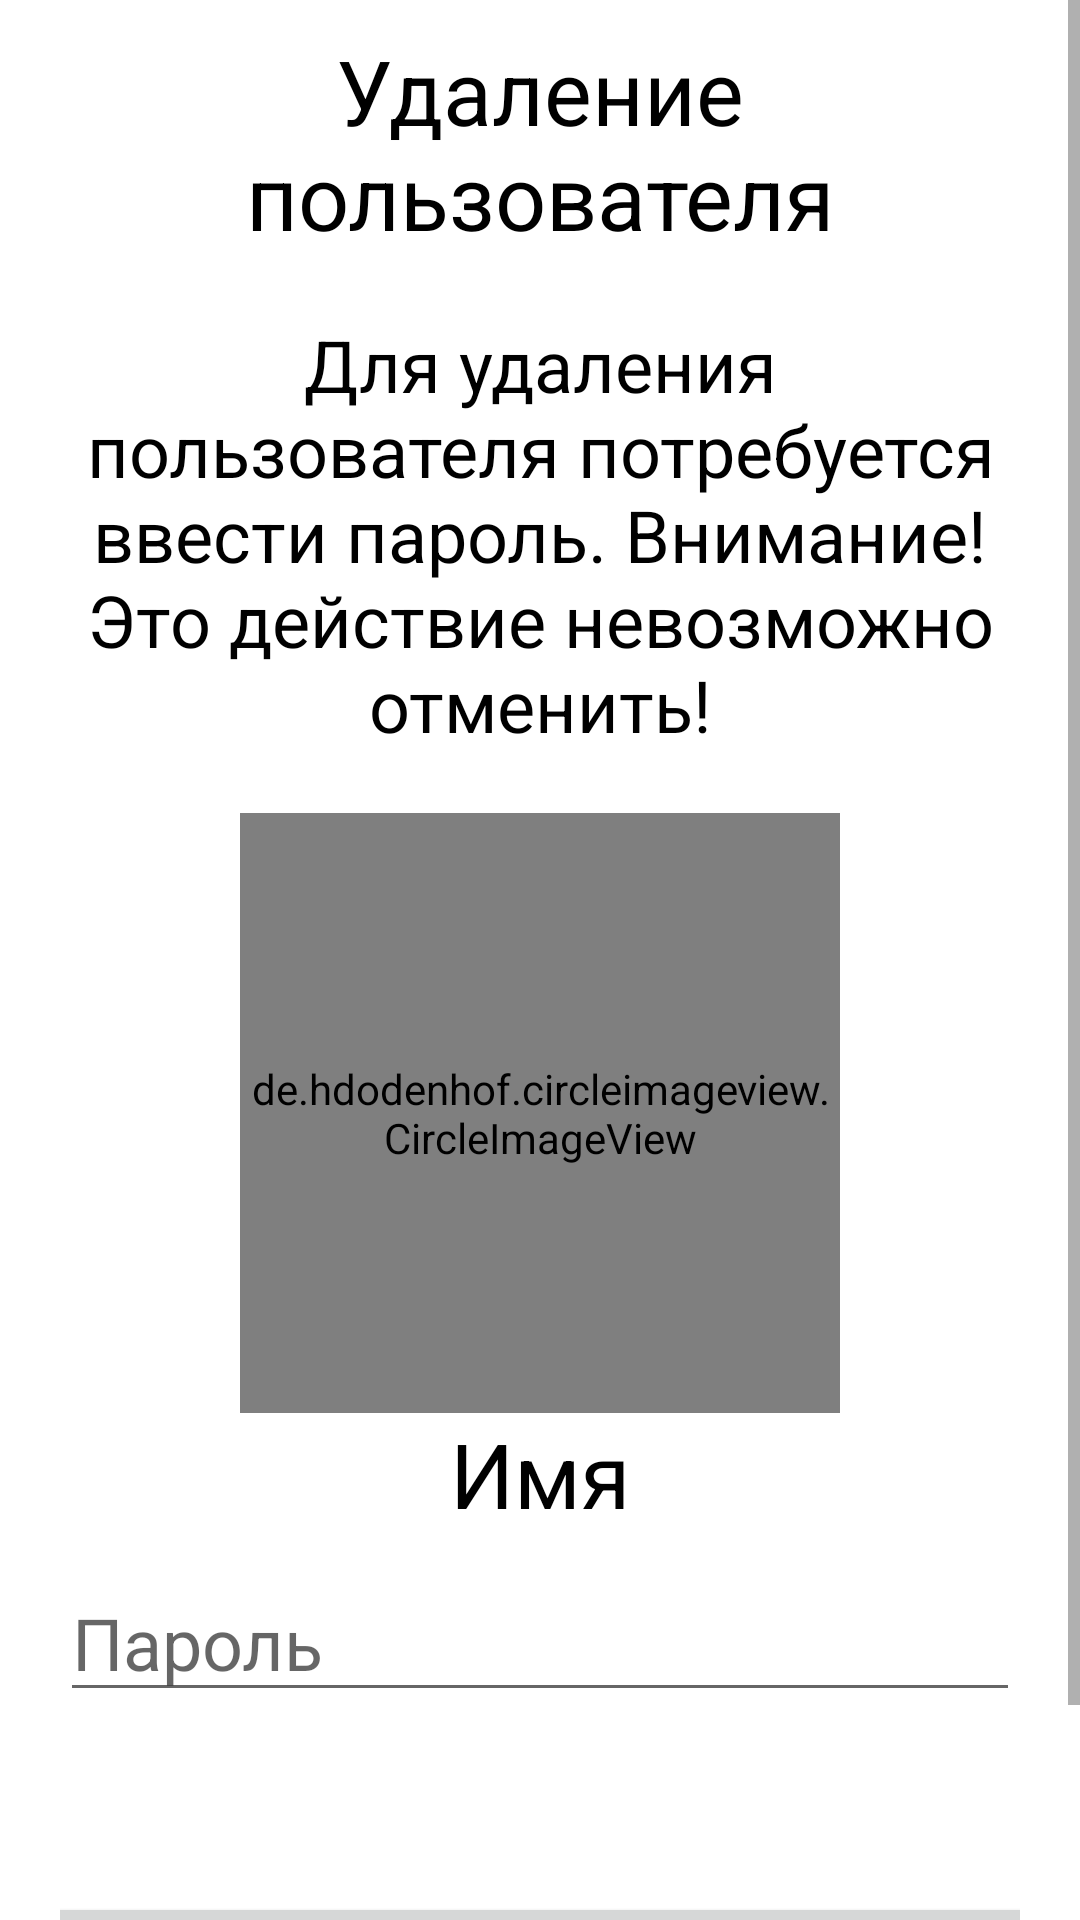

Produce the Android XML layout that renders to this screen, including the resource entries it uses.
<!-- AndroidManifest.xml: application theme Theme.DiabeticsDiaryNew.NoActionBar -->
<!-- res/layout/fragment_delete_user.xml -->
<?xml version="1.0" encoding="utf-8"?>
<FrameLayout xmlns:android="http://schemas.android.com/apk/res/android"
    xmlns:tools="http://schemas.android.com/tools"
    android:layout_width="match_parent"
    android:layout_height="match_parent"
    xmlns:app="http://schemas.android.com/apk/res-auto"
    tools:context=".loginactivity.deleteuser.DeleteUserFragment">

    <ScrollView
        android:layout_width="match_parent"
        android:layout_height="match_parent"
        >

        <androidx.constraintlayout.widget.ConstraintLayout
            android:layout_width="match_parent"
            android:layout_height="wrap_content"
            android:layout_marginHorizontal="20dp">

            <TextView
                style="@style/TextBlackHeader"
                android:layout_width="wrap_content"
                android:layout_height="wrap_content"
                android:text="@string/frag_delete_header"
                android:gravity="center"
                android:id="@+id/frag_delete_header"/>

            <TextView
                style="@style/TextBlack"
                android:layout_width="wrap_content"
                android:layout_height="wrap_content"
                android:text="@string/frag_delete_body_text"
                android:gravity="center"
                app:layout_constraintTop_toBottomOf="@+id/frag_delete_header"
                android:id="@+id/frag_delete_body_text"/>

            <de.hdodenhof.circleimageview.CircleImageView
                android:layout_width="@dimen/avatar_size_large"
                android:layout_height="@dimen/avatar_size_large"
                android:layout_marginTop="@dimen/text_body_top_margin"

                app:layout_constraintTop_toBottomOf="@+id/frag_delete_body_text"
                app:layout_constraintLeft_toLeftOf="parent"
                app:layout_constraintRight_toRightOf="parent"
                android:id="@+id/frag_delete_avatar"
                />

            <TextView
                android:textSize="@dimen/text_header_size"
                style="@style/TextColor"
                android:layout_width="wrap_content"
                android:layout_height="wrap_content"
                android:text="@string/frag_delete_name"
                app:layout_constraintTop_toBottomOf="@+id/frag_delete_avatar"
                app:layout_constraintLeft_toLeftOf="parent"
                app:layout_constraintRight_toRightOf="parent"
                android:id="@+id/frag_delete_name"
                />

            <EditText
                style="@style/TextColor"
                android:layout_width="match_parent"
                android:layout_height="wrap_content"
                android:hint="@string/reg_frag_edit_text_passwd"
                app:layout_constraintTop_toBottomOf="@id/frag_delete_name"
                android:textSize="@dimen/text_body_size"
                android:layout_marginTop="10dp"
                android:id="@+id/frag_delete_edit_text_passwd"
                android:inputType="textPassword"
                android:maxLength="30"/>

            <TextView
                style="@style/TextNotification"
                android:layout_width="wrap_content"
                android:layout_height="wrap_content"
                android:text="@string/frag_delete_wrong_passwd"
                android:id="@+id/frag_delete_wrong_passwd"
                app:layout_constraintTop_toBottomOf="@id/frag_delete_edit_text_passwd"
                android:visibility="gone"/>


            <Button
                style="@style/ButtonAccept"
                app:layout_constraintTop_toBottomOf="@+id/frag_delete_edit_text_passwd"
                android:text="@string/fragment_user_delete_confirm"
                android:layout_marginTop="@dimen/button_accept_top_margin_little"
                android:id="@+id/fragment_user_delete_button_delete"/>

        </androidx.constraintlayout.widget.ConstraintLayout>
    </ScrollView>



</FrameLayout>
<!-- resources referenced by this layout -->
<resources>
  <dimen name="avatar_size_large">200dp</dimen>
  <dimen name="button_accept_top_margin_little">60dp</dimen>
  <dimen name="text_body_size">24sp</dimen>
  <dimen name="text_body_top_margin">20dp</dimen>
  <dimen name="text_header_size">30sp</dimen>
  <string name="frag_delete_body_text">Для удаления пользователя потребуется ввести пароль. Внимание! Это действие невозможно отменить!</string>
  <string name="frag_delete_header">Удаление пользователя</string>
  <string name="frag_delete_name">Имя</string>
  <string name="frag_delete_wrong_passwd">Неверный пароль</string>
  <string name="fragment_user_delete_confirm">Удалить</string>
  <string name="reg_frag_edit_text_passwd">Пароль</string>
  <style name="ButtonAccept">
          <item name="layout_constraintLeft_toLeftOf">parent</item>
          <item name="layout_constraintRight_toRightOf">parent</item>
          <item name="android:layout_width">@dimen/button_accept_width</item>
          <item name="android:layout_height">@dimen/button_accept_height</item>
          <item name="android:textSize">@dimen/text_button_size</item>
          <item name="android:textColor">?attr/colorOnSecondary</item>
          <item name="android:layout_marginBottom">@dimen/button_margin_bottom</item>
      </style>
  <style name="TextBlack">
          <item name="android:layout_marginTop">@dimen/text_body_top_margin</item>
          <item name="android:textSize">@dimen/text_body_size</item>
          <item name="android:textColor">?attr/colorOnSecondary</item>
          <item name="layout_constraintLeft_toLeftOf">parent</item>
          <item name="layout_constraintRight_toRightOf">parent</item>
      </style>
  <style name="TextBlackHeader">
          <item name="layout_constraintTop_toTopOf">parent</item>
          <item name="android:layout_marginTop">10dp</item>
          <item name="android:textSize">@dimen/text_header_size</item>
          <item name="android:textColor">?attr/colorOnSecondary</item>
          <item name="layout_constraintLeft_toLeftOf">parent</item>
          <item name="layout_constraintRight_toRightOf">parent</item>
      </style>
  <style name="TextColor">
          <item name="android:textColor">?attr/colorOnSecondary</item>
      </style>
  <style name="TextNotification">
          <item name="android:textColor">?attr/colorSecondary</item>
          <item name="android:textSize">@dimen/text_mini_size</item>
      </style>
  <style name="Theme.DiabeticsDiaryNew.NoActionBar">
          <item name="windowActionBar">false</item>
          <item name="windowNoTitle">true</item>
      </style>
  <dimen name="button_accept_width">350dp</dimen>
  <dimen name="button_accept_height">90dp</dimen>
  <dimen name="text_button_size">22sp</dimen>
  <dimen name="button_margin_bottom">26dp</dimen>
  <dimen name="text_mini_size">18sp</dimen>
</resources>
